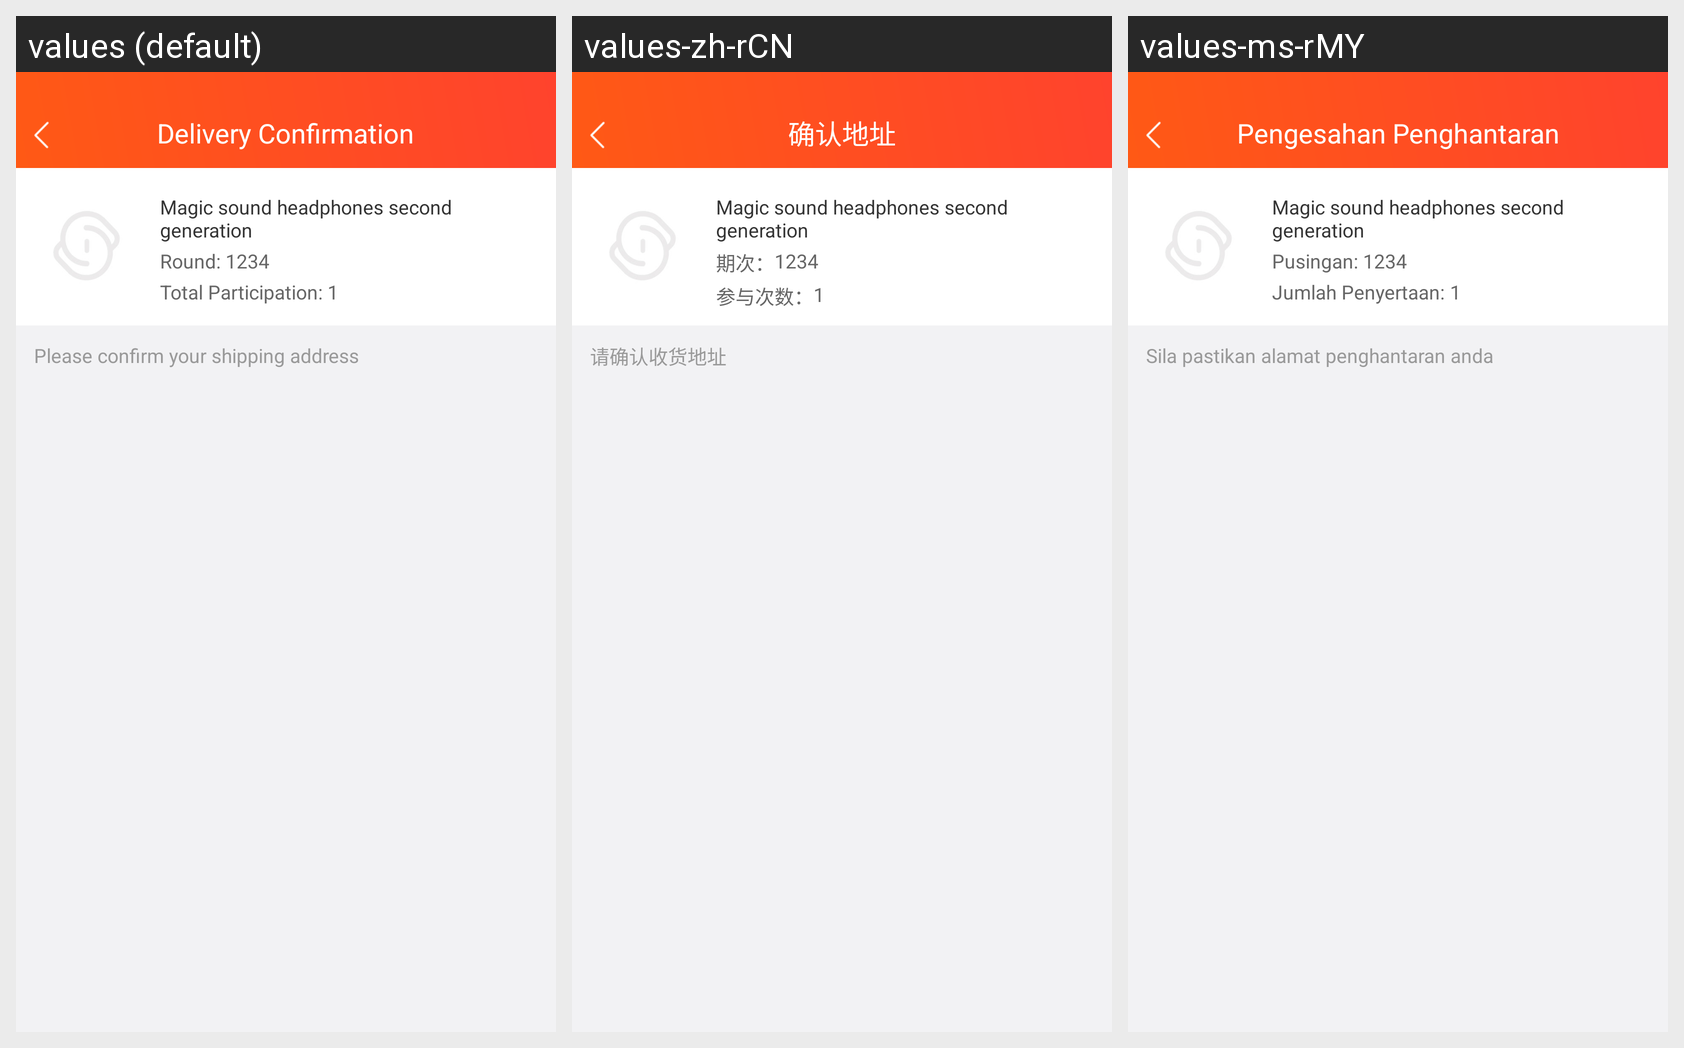

Translations of the strings shown on this Android screen, per locale in the grid:
Android screen res/layout/pager_dispatch.xml rendered under 3 locales, left to right: values (default), values-zh-rCN, values-ms-rMY. Device: Nexus 5 (rendered at 1080×1920; each locale shown at half size, 540×960, under a caption strip naming it); theme AppTheme.
Strings drawn on this screen, with the default value and each locale's value (text and hints the layout hard-codes, and strings that could not be matched under every locale, appear in the picture but are not listed):

Itemsconfirm
  values: Delivery Confirmation
  values-zh-rCN: 确认地址
  values-ms-rMY: Pengesahan Penghantaran

Issue.
  values: Round: 
  values-zh-rCN: 期次：
  values-ms-rMY: Pusingan: 

Myparticipat.
  values: Total Participation: 
  values-zh-rCN: 参与次数：
  values-ms-rMY: Jumlah Penyertaan: 

confirmaddress
  values: Please confirm your shipping address
  values-zh-rCN: 请确认收货地址
  values-ms-rMY: Sila pastikan alamat penghantaran anda
